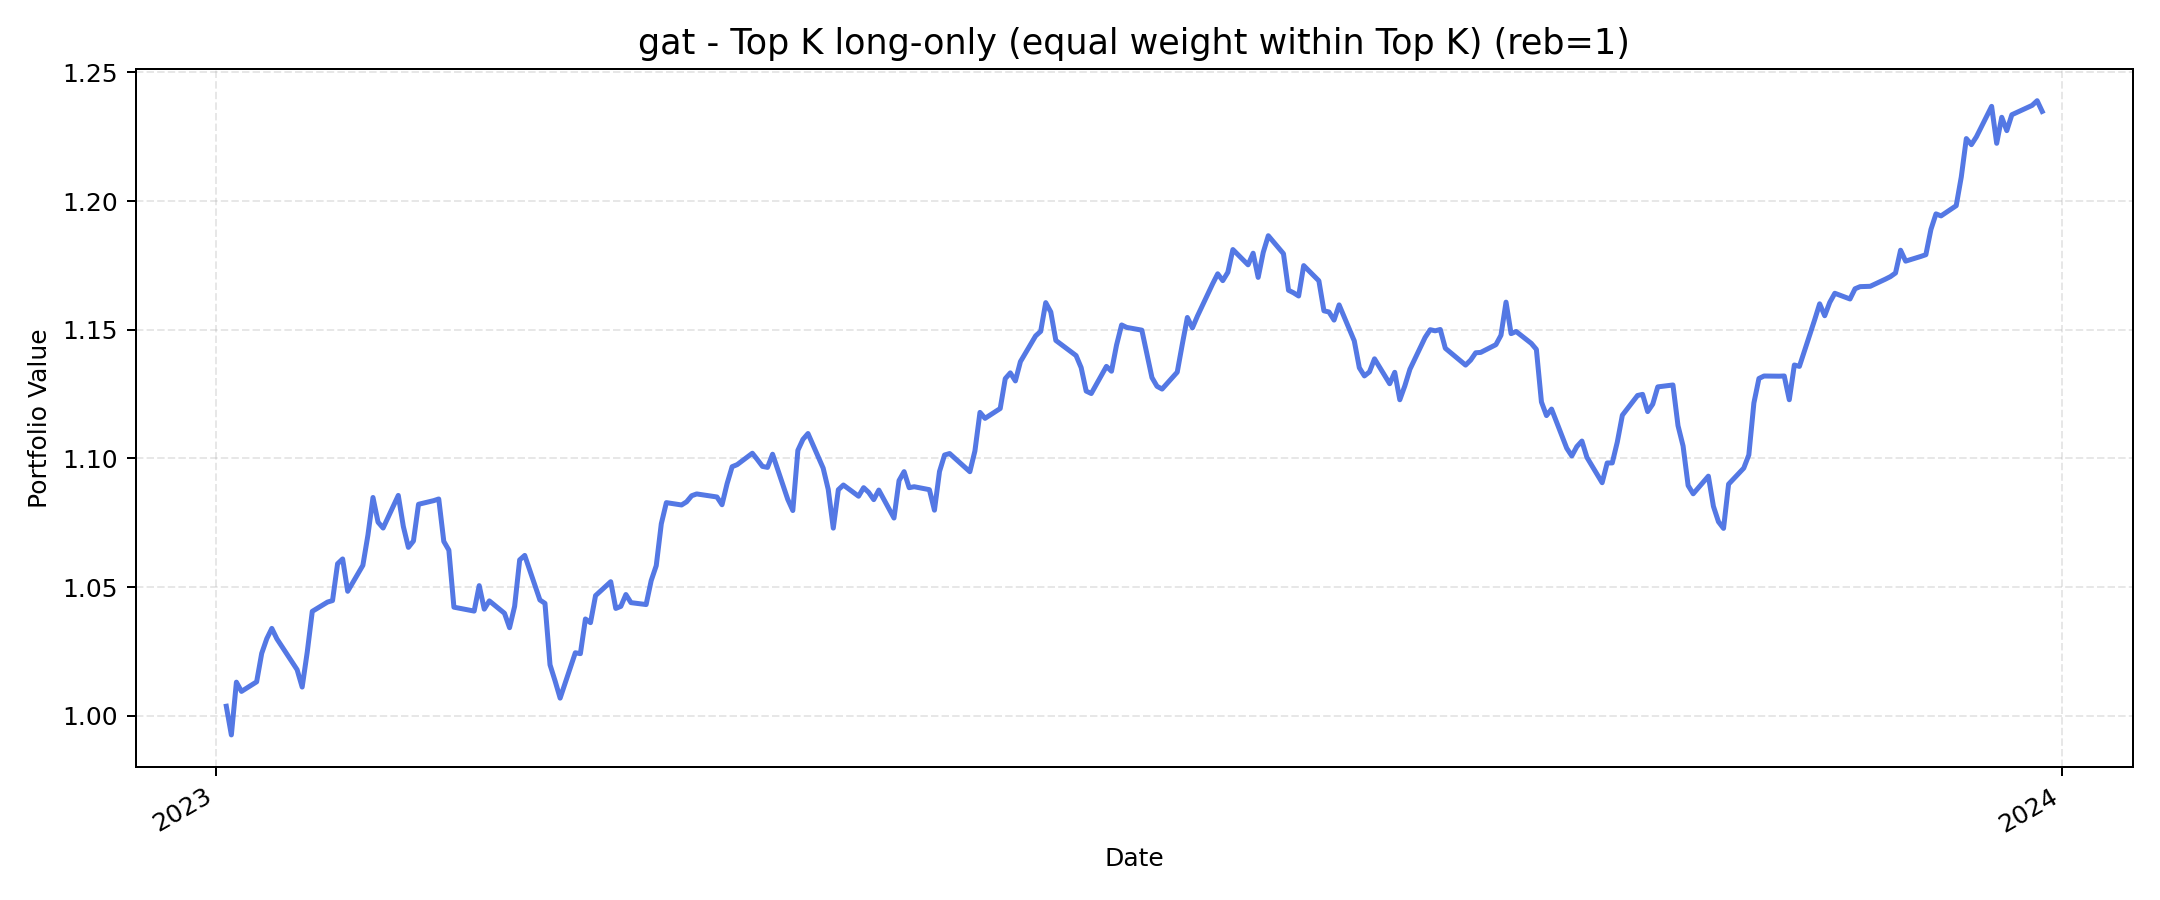

The data file committed next to this chart (first rows):
, value
2023-01-03, 1.004
2023-01-04, 0.9926
2023-01-05, 1.013
2023-01-06, 1.01
2023-01-09, 1.013
2023-01-10, 1.024
2023-01-11, 1.03
2023-01-12, 1.034
2023-01-13, 1.03
2023-01-17, 1.018
2023-01-18, 1.011
2023-01-19, 1.025
2023-01-20, 1.041
2023-01-23, 1.044
2023-01-24, 1.045
2023-01-25, 1.059
2023-01-26, 1.061
2023-01-27, 1.048
2023-01-30, 1.059
2023-01-31, 1.07
2023-02-01, 1.085
2023-02-02, 1.075
2023-02-03, 1.073
2023-02-06, 1.086
2023-02-07, 1.074
2023-02-08, 1.065
2023-02-09, 1.068
2023-02-10, 1.082
2023-02-13, 1.084
2023-02-14, 1.084
2023-02-15, 1.068
2023-02-16, 1.064
2023-02-17, 1.042
2023-02-21, 1.041
2023-02-22, 1.051
2023-02-23, 1.041
2023-02-24, 1.045
2023-02-27, 1.04
2023-02-28, 1.034
2023-03-01, 1.043
2023-03-02, 1.061
2023-03-03, 1.062
2023-03-06, 1.045
2023-03-07, 1.044
2023-03-08, 1.02
2023-03-09, 1.014
2023-03-10, 1.007
2023-03-13, 1.025
2023-03-14, 1.024
2023-03-15, 1.038
2023-03-16, 1.036
2023-03-17, 1.047
2023-03-20, 1.052
2023-03-21, 1.042
2023-03-22, 1.043
2023-03-23, 1.047
2023-03-24, 1.044
2023-03-27, 1.043
2023-03-28, 1.053
2023-03-29, 1.058
... 189 more rows
